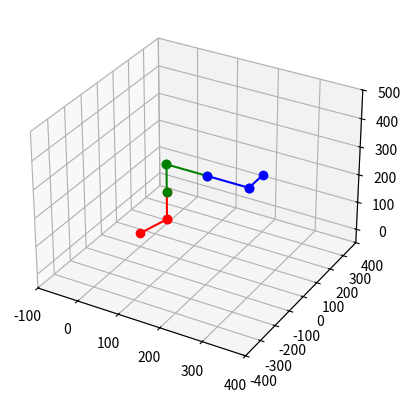

Generate this figure with matplotlib:
#!/usr/bin/env python
from collections import UserList
import matplotlib.pyplot as plt
from mpl_toolkits.mplot3d import Axes3D  # noqa  # Ignore complaints about Axes3D not being used


class Plot3D:

    def __init__(self, *, xlim=(-100, 400), ylim=(-400, 400), zlim=(-50, 500)):
        self.fig = plt.figure()
        self.ax = self.fig.add_subplot(111, projection='3d')
        self.ax.set_xlim(*xlim)
        self.ax.set_ylim(*ylim)
        self.ax.set_zlim(*zlim)

        plt.show(block=False)
        self.fig.canvas.draw()
        self.fig.canvas.flush_events()
        self.background = self.fig.canvas.copy_from_bbox(self.ax.bbox)

        self.plots = custom_list()
        self.get_next_color = self._next_color()

    def update(self, *args):
        """Updates the plot with given points.

        Plot is redrawn with line plots updated to go through given points.
        (Assume base starts at (0,0,0)

        Args:
            End point of each section
        """
        self.fig.canvas.restore_region(self.background)
        points = [(0, 0, 0), *args]
        for i in range(1, len(points)):
            plot = self.plots.setdefault(self, i - 1)  # Because of the extra (0,0,0) the index is off
            current_point = points[i]
            prior_point = points[i - 1]
            plot.set_xdata([prior_point[0], current_point[0]])
            plot.set_ydata([prior_point[1], current_point[1]])
            plot.set_3d_properties([prior_point[2], current_point[2]])

        for i, plot in enumerate(self.plots):
            if i < len(args):
                self.ax.draw_artist(plot)

        self.fig.canvas.blit(self.ax.bbox)
        self.fig.canvas.flush_events()

    def _next_color(self):
        while True:
            yield 'ro-'
            yield 'ro-'
            yield 'go-'
            yield 'go-'
            yield 'bo-'
            yield 'bo-'

    def close(self):
        plt.close(self.fig)


class custom_list(UserList):

    def get(self, index, default=None):
        try:
            return self.data[index]
        except IndexError:
            return default

    def setdefault(self, parent, index):
        try:
            return self.data[index]
        except IndexError:
            default = parent.ax.plot([0, 1], [0, 1], [0, 1], next(parent.get_next_color))[0]
            self.data.append(default)
            return default


if __name__ == '__main__':
    from time import sleep
    plot3d = Plot3D()
    points = [
        [(50, 50, 50), (50, 50, 150), (50, 50, 250), (150, 50, 250), (250, 50, 250), (250, 150, 250)],
        [(50, 50, 50), (50, 50, 150), (50, 50, 250), (150, 50, 250)],
        [(50, 50, 50), (50, 50, 150), (50, 50, 250), (150, 50, 250), (250, 50, 250), (250, 150, 250)],
    ]

    for point in points:
        plot3d.update(*point)
        sleep(5)
